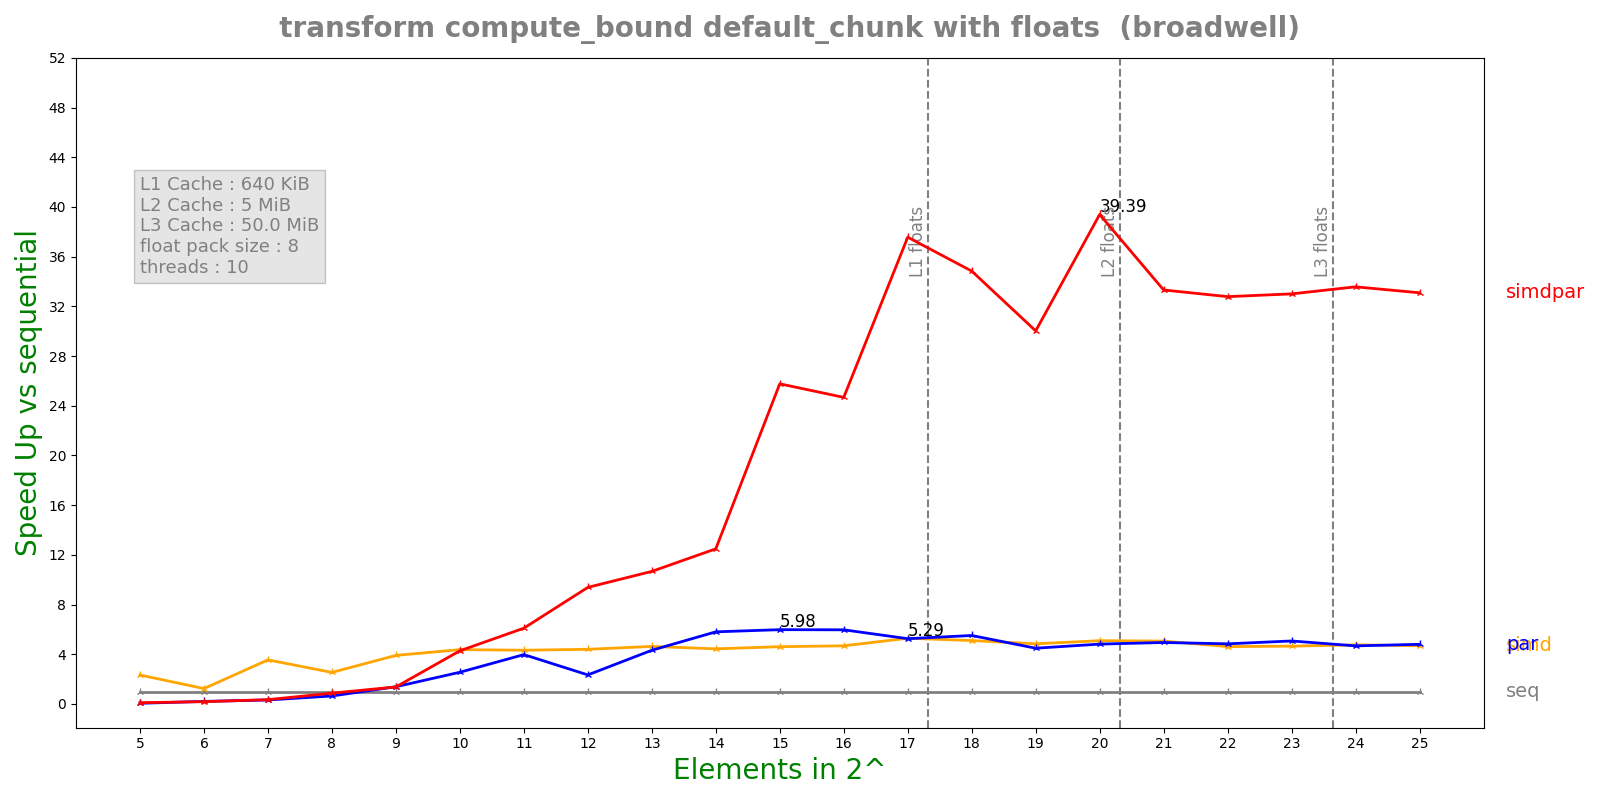

Source data for this figure (header and first rows):
n, lane, threads, seq, simd, par, simdpar
5, 8, 10, 6.14914e-05, 2.64238e-05, 0.001157, 0.0006191
6, 8, 10, 0.0001262, 0.0001019, 0.0006207, 0.000691
7, 8, 10, 0.0002484, 7.00261e-05, 0.0007787, 0.000719
8, 8, 10, 0.0006239, 0.0002459, 0.0009737, 0.0007186
9, 8, 10, 0.001125, 0.0002878, 0.0008124, 0.0008212
10, 8, 10, 0.003001, 0.0006865, 0.001176, 0.0007017
11, 8, 10, 0.005968, 0.00138, 0.001503, 0.0009787
12, 8, 10, 0.009761, 0.00222, 0.004177, 0.00104
13, 8, 10, 0.0198, 0.004275, 0.004581, 0.001855
14, 8, 10, 0.0464, 0.01046, 0.007996, 0.003717
15, 8, 10, 0.0928, 0.02015, 0.01553, 0.003602
16, 8, 10, 0.1847, 0.03947, 0.03095, 0.007484
17, 8, 10, 0.3504, 0.06628, 0.06673, 0.009329
18, 8, 10, 0.6456, 0.1266, 0.1172, 0.01853
19, 8, 10, 1.104, 0.228, 0.2461, 0.03677
20, 8, 10, 2.53, 0.497, 0.5254, 0.06423
21, 8, 10, 4.574, 0.9042, 0.9248, 0.1373
22, 8, 10, 9.165, 1.986, 1.894, 0.2796
23, 8, 10, 17.6, 3.784, 3.473, 0.5334
24, 8, 10, 35.68, 7.503, 7.635, 1.063
25, 8, 10, 71.12, 15.17, 14.82, 2.149
